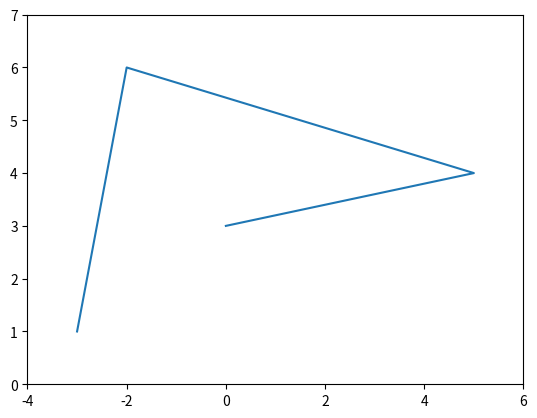

This chart was generated by the following Python code: (Note: this script raises an exception after producing the figure.)
import matplotlib.pyplot as plt

plt.plot([-3, -2, 5, 0], [1, 6, 4, 3])

# Eixo "x" = mínimo -4 e máximo 6
# Eixo "y" = mínimo 0 e máximo 7
plt.axis([-4, 6, 0, 7])

plt.savefig('../images/fig-03.png', format='png')
plt.show()
